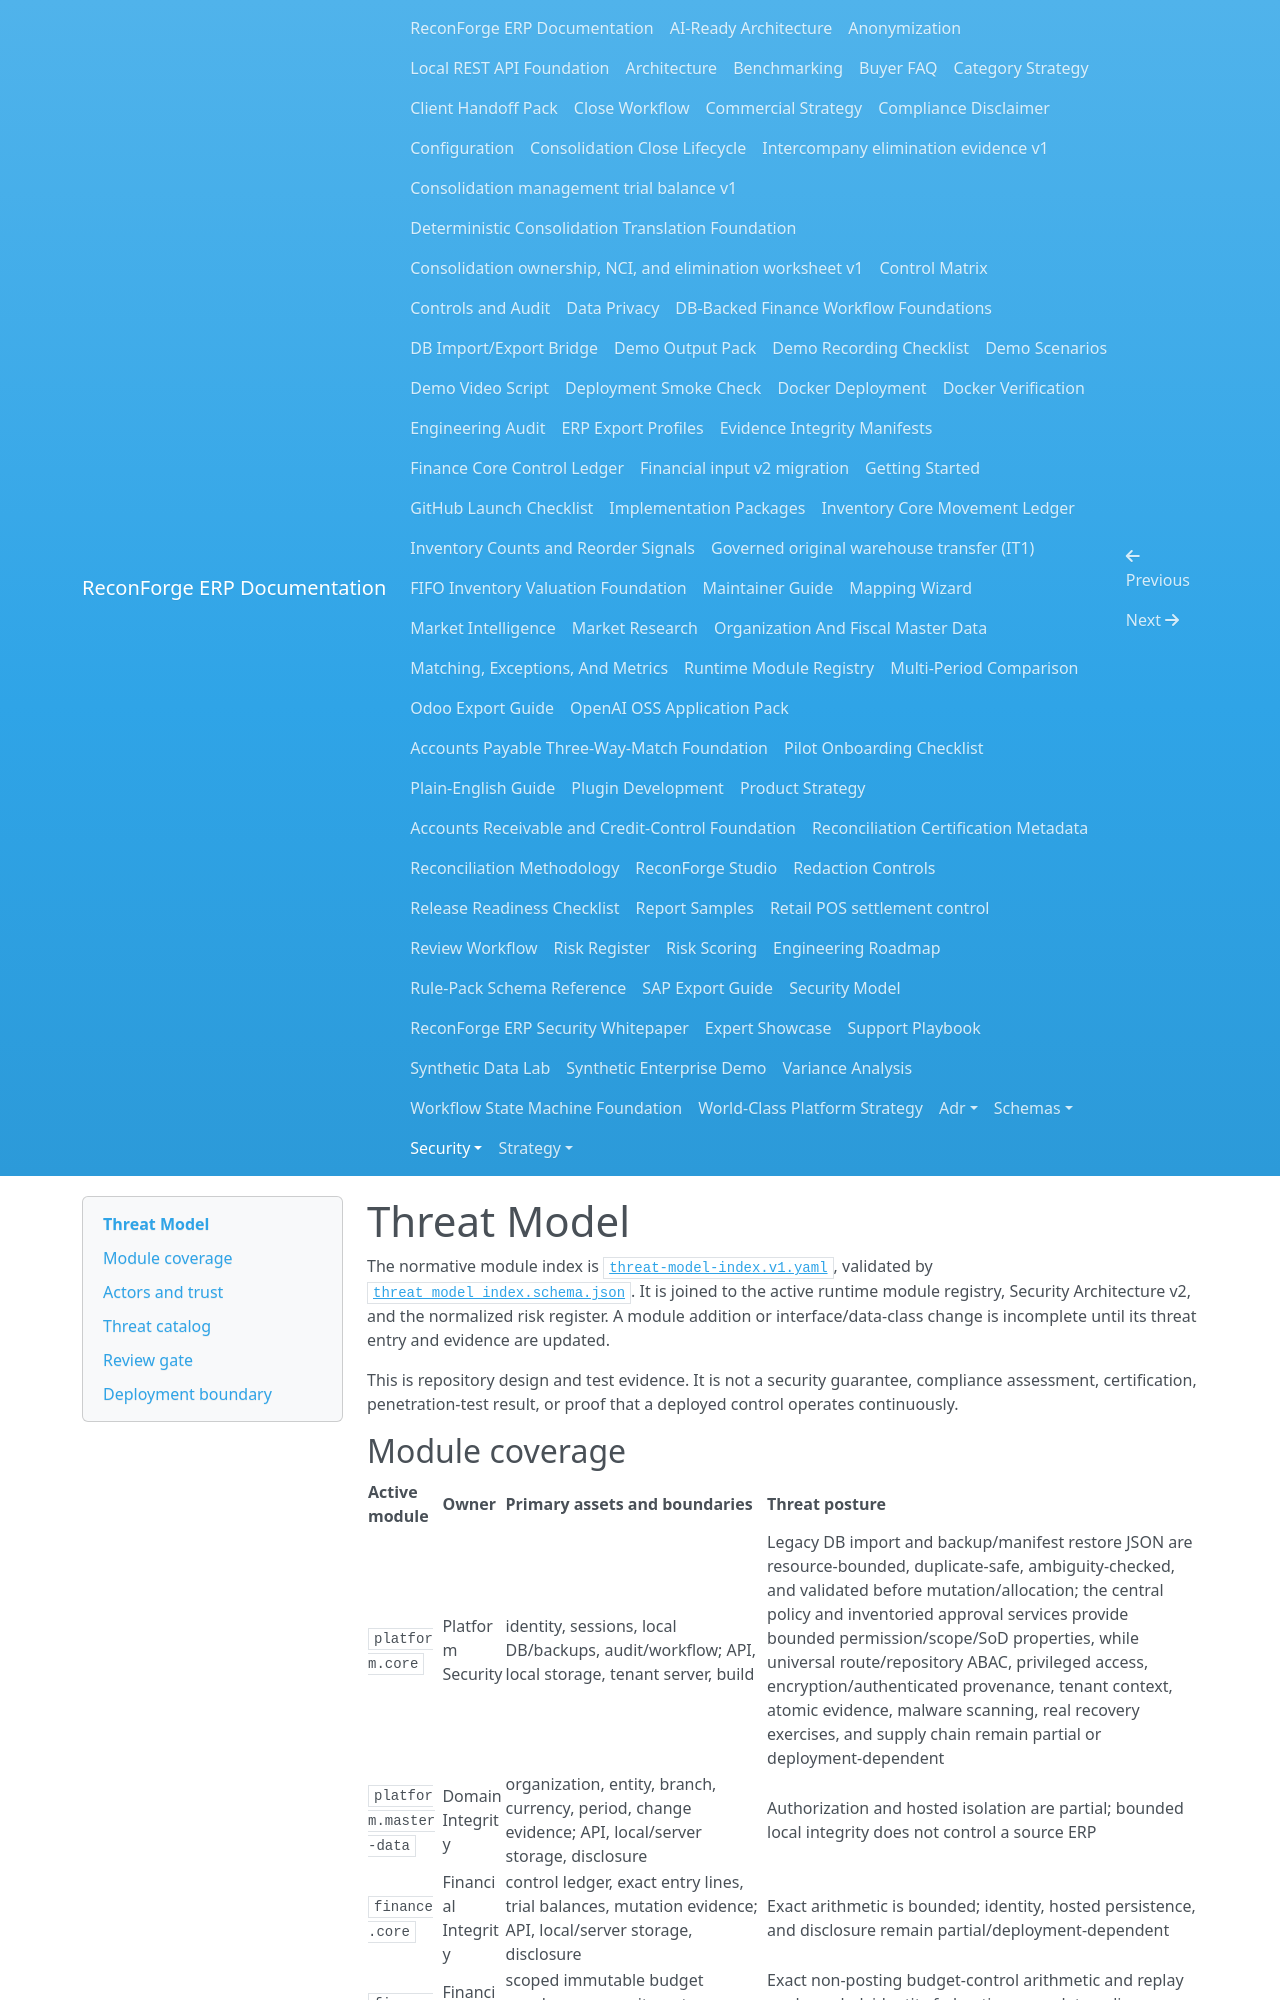

repository: amrzainmubarak/reconforge-erp · page: security/threat-model/index.html · generator: mkdocs

# Threat Model

The normative module index is
[`threat-model-index.v1.yaml`](threat-model-index.v1.yaml), validated by
[`threat_model_index.schema.json`](../schemas/threat_model_index.schema.json).
It is joined to the active runtime module registry, Security Architecture v2,
and the normalized risk register. A module addition or interface/data-class
change is incomplete until its threat entry and evidence are updated.

This is repository design and test evidence. It is not a security guarantee,
compliance assessment, certification, penetration-test result, or proof that a
deployed control operates continuously.
